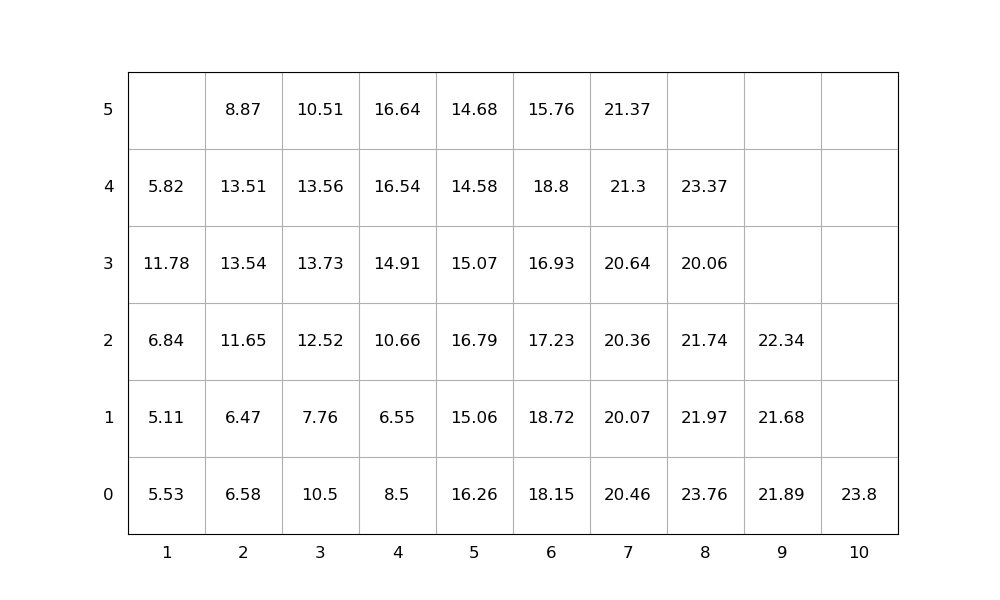

The file beside this chart, header and first rows:
idx, loc_x, loc_y, loc_z, weight, group, score, seq, emerg, reloc, size(ft)
1, 7, 0, 0, 20.46, 0, 20.46, 1, 0, 1.0, 20
2, 5, 0, 0, 16.26, 0, 16.26, 2, 0, 1.0, 20
3, 2, 0, 0, 6.58, 0, 6.58, 3, 0, 1.0, 20
4, 3, 0, 0, 10.5, 0, 10.5, 4, 0, 1.0, 20
5, 4, 0, 0, 8.5, 0, 8.5, 5, 0, 1.0, 20
6, 5, 0, 1, 15.06, 0, 15.06, 6, 0, 1.0, 20
7, 3, 0, 1, 7.76, 0, 7.76, 7, 0, 1.0, 20
8, 7, 0, 1, 20.07, 0, 20.07, 8, 0, 1.0, 20
9, 9, 0, 0, 21.89, 0, 21.89, 9, 0, 1, 20
10, 9, 0, 1, 21.68, 0, 21.68, 10, 0, 1, 20
11, 5, 0, 2, 16.79, 0, 16.79, 11, 0, 1.0, 20
12, 3, 0, 2, 12.52, 0, 12.52, 12, 0, 1.0, 20
13, 8, 0, 0, 23.76, 0, 23.76, 13, 0, 1.0, 20
14, 5, 0, 3, 15.07, 0, 15.07, 14, 0, 1.0, 20
15, 3, 0, 3, 13.73, 0, 13.73, 15, 0, 1.0, 20
16, 8, 0, 1, 21.97, 0, 21.97, 16, 0, 1.0, 20
17, 3, 0, 4, 13.56, 0, 13.56, 17, 0, 1.0, 20
18, 4, 0, 1, 6.55, 0, 6.55, 18, 0, 1, 20
19, 5, 0, 4, 14.58, 0, 14.58, 19, 0, 1.0, 20
20, 6, 0, 0, 18.15, 0, 18.15, 20, 0, 1.0, 20
21, 5, 0, 5, 14.68, 0, 14.68, 21, 0, 1.0, 20
22, 10, 0, 0, 23.8, 0, 23.8, 22, 0, 1.0, 20
23, 2, 0, 1, 6.47, 0, 6.47, 23, 0, 1.0, 20
24, 8, 0, 2, 21.74, 0, 21.74, 24, 0, 1.0, 20
25, 6, 0, 1, 18.72, 0, 18.72, 25, 0, 1.0, 20
26, 4, 0, 2, 10.66, 0, 10.66, 26, 0, 1, 20
27, 4, 0, 3, 14.91, 0, 14.91, 27, 0, 1.0, 20
28, 4, 0, 4, 16.54, 0, 16.54, 28, 0, 1, 20
29, 2, 0, 2, 11.65, 0, 11.65, 29, 0, 1.0, 20
30, 9, 0, 2, 22.34, 0, 22.34, 30, 0, 1, 20
31, 2, 0, 3, 13.54, 0, 13.54, 31, 0, 1.0, 20
32, 7, 0, 2, 20.36, 0, 20.36, 32, 0, 1.0, 20
33, 6, 0, 2, 17.23, 0, 17.23, 33, 0, 1.0, 20
34, 2, 0, 4, 13.51, 0, 13.51, 34, 0, 1.0, 20
35, 4, 0, 5, 16.64, 0, 16.64, 35, 0, 1, 20
36, 7, 0, 3, 20.64, 0, 20.64, 36, 0, 1.0, 20
37, 3, 0, 5, 10.51, 0, 10.51, 37, 0, 1.0, 20
38, 1, 0, 0, 5.53, 0, 5.53, 38, 0, 1, 20
39, 8, 0, 3, 20.06, 0, 20.06, 39, 0, 1.0, 20
40, 1, 0, 1, 5.11, 0, 5.11, 40, 0, 1, 20
41, 1, 0, 2, 6.84, 0, 6.84, 41, 0, 1.0, 20
42, 1, 0, 3, 11.78, 0, 11.78, 42, 0, 1.0, 20
43, 1, 0, 4, 5.82, 0, 5.82, 43, 0, 1.0, 20
44, 8, 0, 4, 23.37, 0, 23.37, 44, 0, 1, 20
45, 6, 0, 3, 16.93, 0, 16.93, 45, 0, 1.0, 20
46, 6, 0, 4, 18.8, 0, 18.8, 46, 0, 1, 20
47, 7, 0, 4, 21.3, 0, 21.3, 47, 0, 1.0, 20
48, 2, 0, 5, 8.87, 0, 8.87, 48, 0, 1.0, 20
49, 7, 0, 5, 21.37, 0, 21.37, 49, 0, 1, 20
50, 6, 0, 5, 15.76, 0, 15.76, 50, 0, 1, 20
